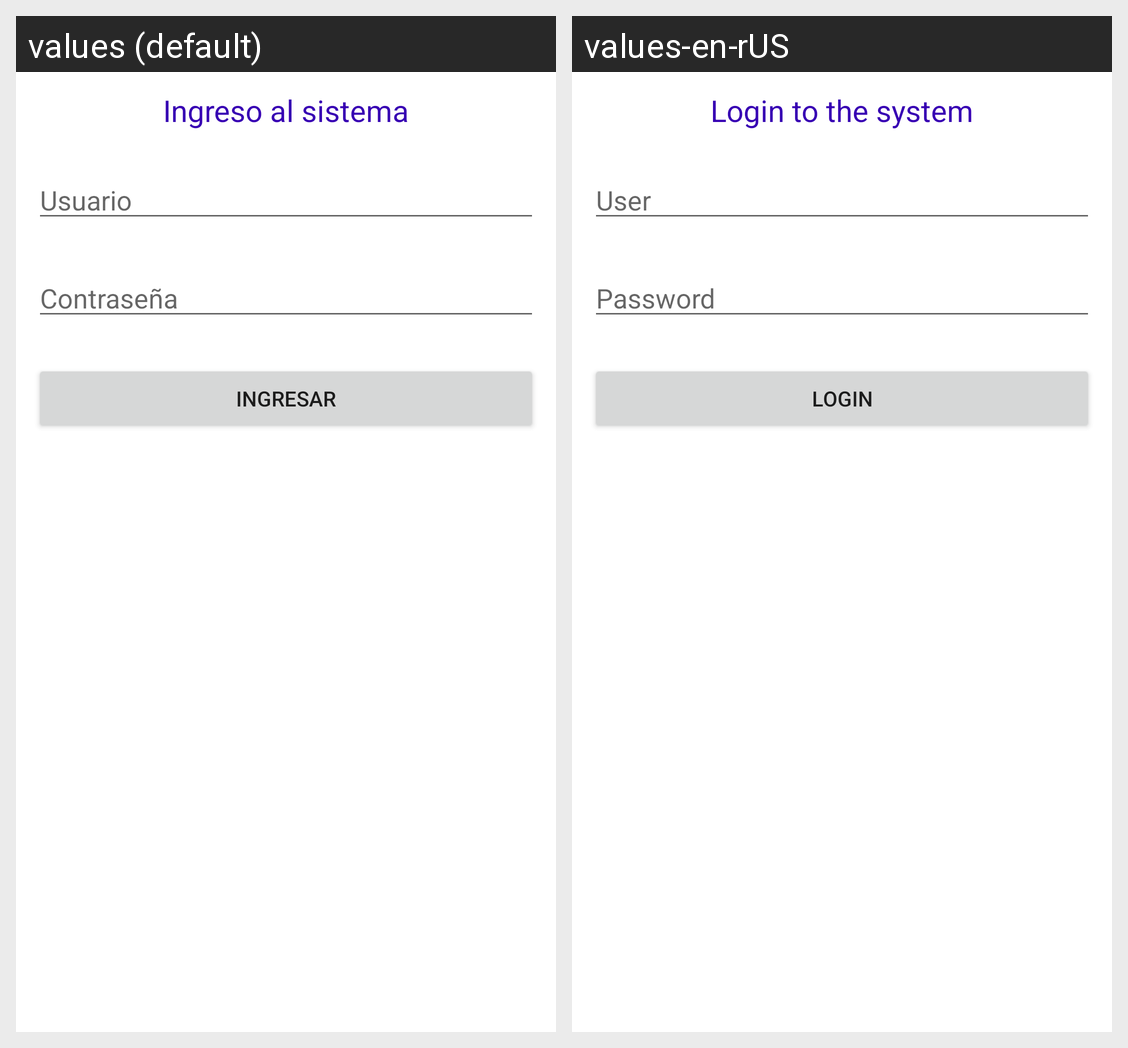

Here is an Android app screen in its default locale and in the app's own translations. Write out the translated-string differences for the strings that appear on this screen.
Android screen res/layout/activity_main.xml rendered under 2 locales, left to right: values (default), values-en-rUS. Device: Nexus 5 (rendered at 1080×1920; each locale shown at half size, 540×960, under a caption strip naming it); theme Theme.Repaso004.
Strings drawn on this screen, with the default value and each locale's value (text and hints the layout hard-codes, and strings that could not be matched under every locale, appear in the picture but are not listed):

title
  values: Ingreso al sistema
  values-en-rUS: Login to the system

editText_Usuario
  values: Usuario
  values-en-rUS: User

editText_clave
  values: Contraseña
  values-en-rUS: Password

btn_Enviar
  values: Ingresar
  values-en-rUS: login
